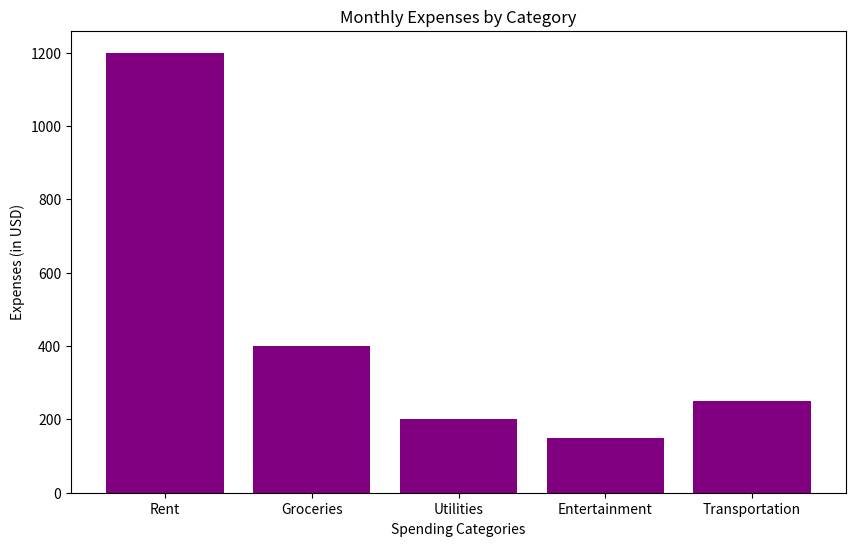

This chart was generated by the following Python code:
#!/usr/bin/env python
# coding: utf-8

# In[6]:


# Step 1: Import the necessary library
import matplotlib.pyplot as plt

# Step 2: Define the categories and expenses
categories = ['Rent', 'Groceries', 'Utilities', 'Entertainment', 'Transportation']
expenses = [1200, 400, 200, 150, 250]  # Monthly expenses

# Step 3: Set the figure size (width, height)
plt.figure(figsize=(10, 6))  # Makes the chart bigger

# Step 4: Create a bar chart
plt.bar(categories, expenses, color='Purple')  # 'Purple' adds a soft color to the bars

# Step 5: Add labels and title
plt.xlabel('Spending Categories')  # Label for x-axis
plt.ylabel('Expenses (in USD)')    # Label for y-axis
plt.title('Monthly Expenses by Category')  # Title of the chart

# Step 6: Display the bar chart
plt.show()


# In[ ]:





# In[ ]:




